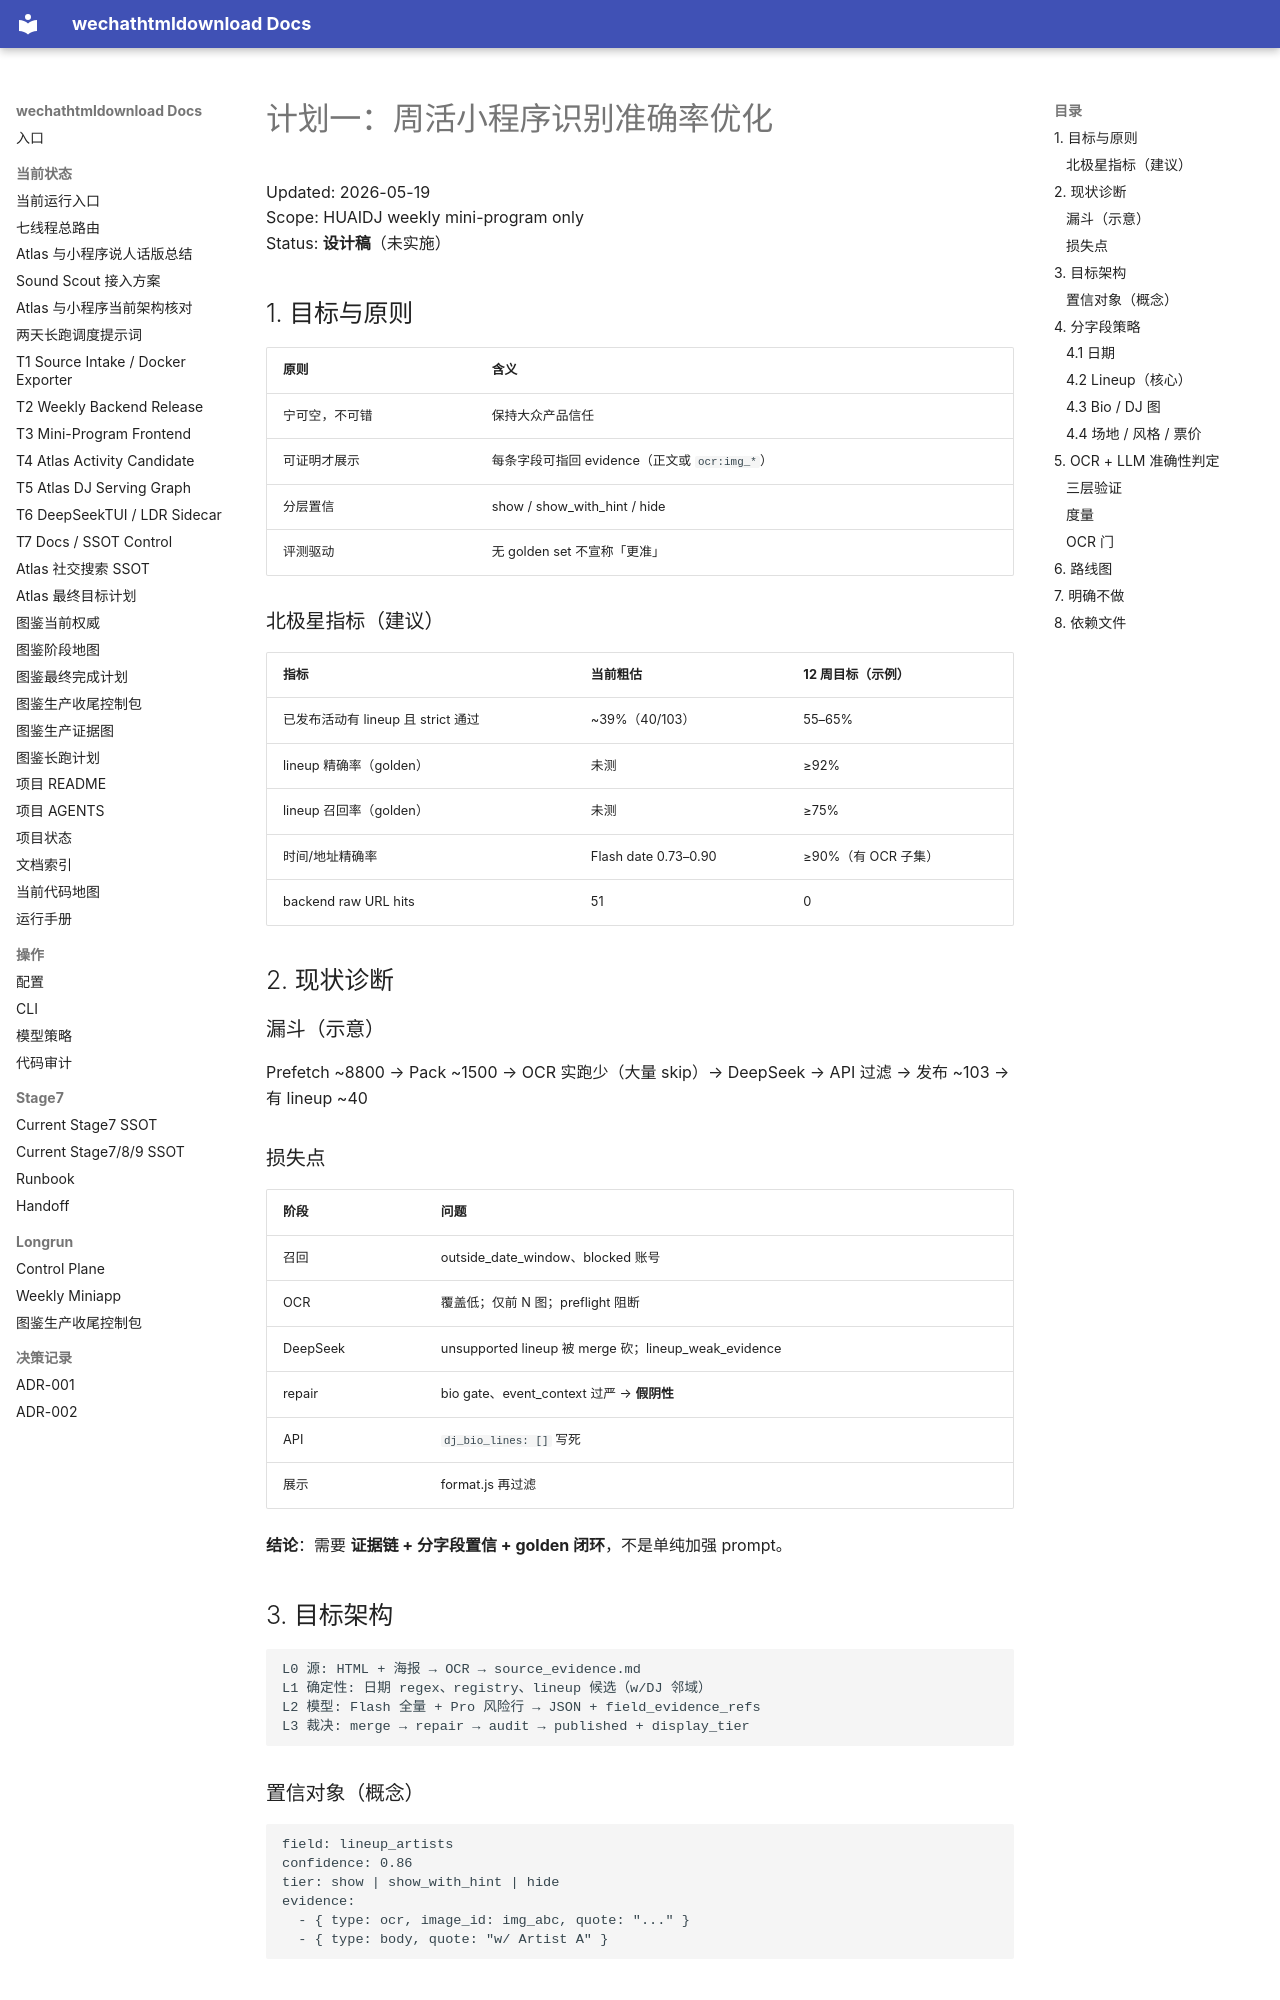

repository: yutianyu111602-glitch/wechathtmldownload · page: weekly-miniprogram-handoff-20260519/PLAN_A_WEEKLY_RECOGNITION_ACCURACY.html · generator: mkdocs

# 计划一：周活小程序识别准确率优化

Updated: 2026-05-19  
Scope: HUAIDJ weekly mini-program only  
Status: **设计稿**（未实施）

## 1. 目标与原则

| 原则 | 含义 |
|------|------|
| 宁可空，不可错 | 保持大众产品信任 |
| 可证明才展示 | 每条字段可指回 evidence（正文或 `ocr:img_*`） |
| 分层置信 | show / show_with_hint / hide |
| 评测驱动 | 无 golden set 不宣称「更准」 |

### 北极星指标（建议）

| 指标 | 当前粗估 | 12 周目标（示例） |
|------|----------|-------------------|
| 已发布活动有 lineup 且 strict 通过 | ~39%（40/103） | 55–65% |
| lineup 精确率（golden） | 未测 | ≥92% |
| lineup 召回率（golden） | 未测 | ≥75% |
| 时间/地址精确率 | Flash date 0.73–0.90 | ≥90%（有 OCR 子集） |
| backend raw URL hits | 51 | 0 |

## 2. 现状诊断

### 漏斗（示意）

Prefetch ~8800 → Pack ~1500 → OCR 实跑少（大量 skip）→ DeepSeek → API 过滤 → 发布 ~103 → 有 lineup ~40

### 损失点

| 阶段 | 问题 |
|------|------|
| 召回 | outside_date_window、blocked 账号 |
| OCR | 覆盖低；仅前 N 图；preflight 阻断 |
| DeepSeek | unsupported lineup 被 merge 砍；lineup_weak_evidence |
| repair | bio gate、event_context 过严 → **假阴性** |
| API | `dj_bio_lines: []` 写死 |
| 展示 | format.js 再过滤 |

**结论**：需要 **证据链 + 分字段置信 + golden 闭环**，不是单纯加强 prompt。

## 3. 目标架构

```
L0 源: HTML + 海报 → OCR → source_evidence.md
L1 确定性: 日期 regex、registry、lineup 候选（w/DJ 邻域）
L2 模型: Flash 全量 + Pro 风险行 → JSON + field_evidence_refs
L3 裁决: merge → repair → audit → published + display_tier
```
